Photos from the image-classification dataset "LD_dataset" in the GitHub repository yyn-anson/COMP558Project. Its 6 classes are: beaches, city, forests, highways, mountains, offices.

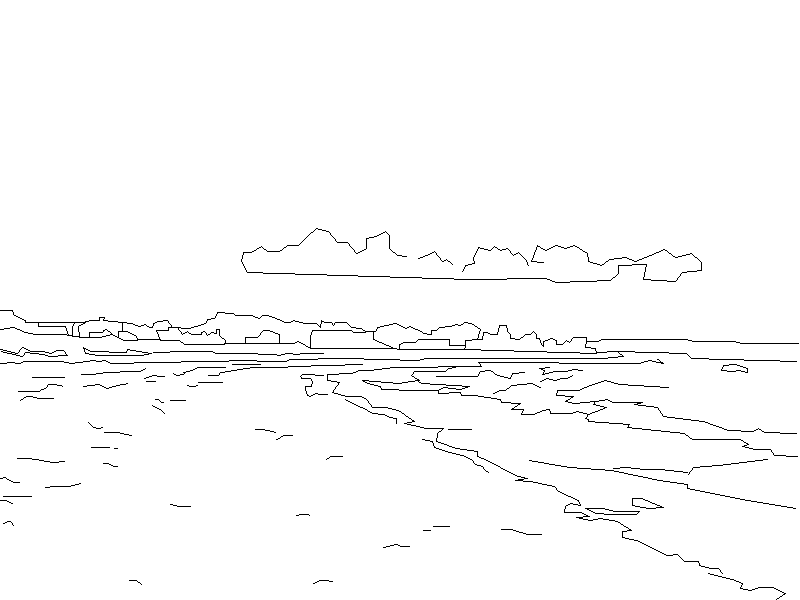
Label: beaches

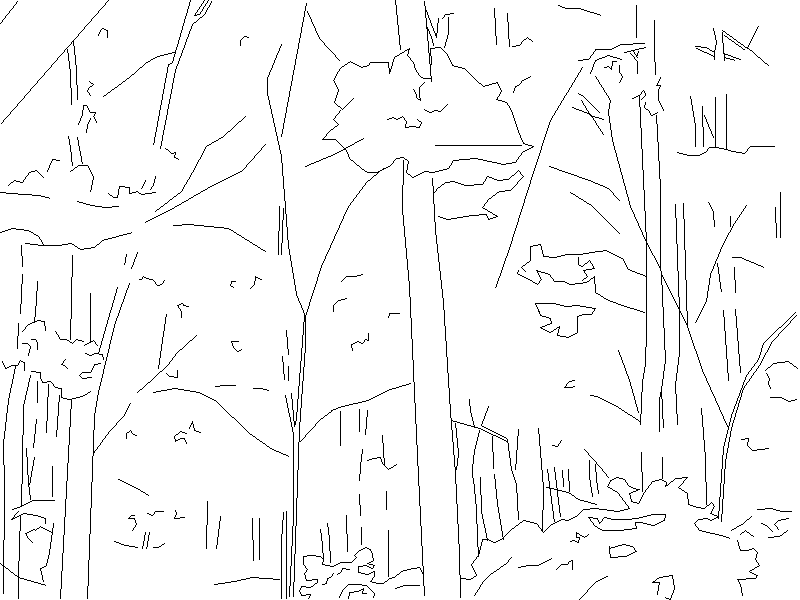
Label: forests

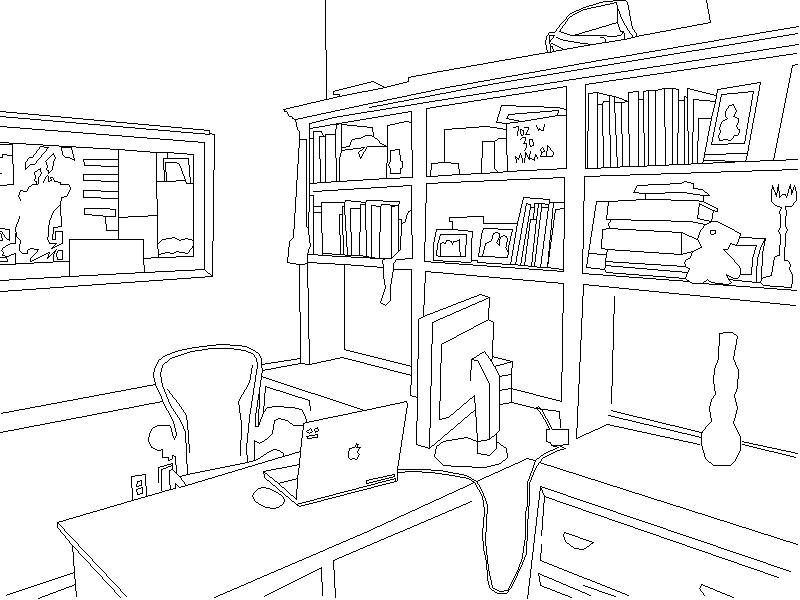
Label: offices

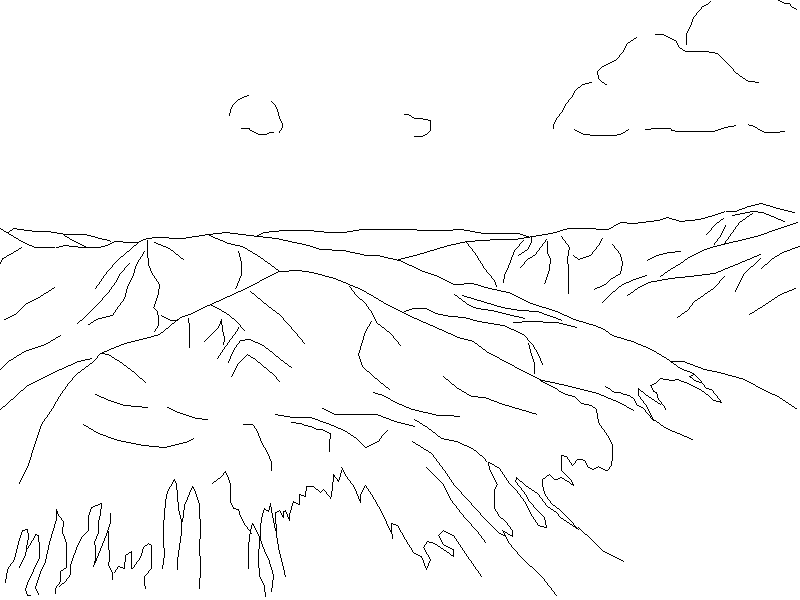
Label: mountains

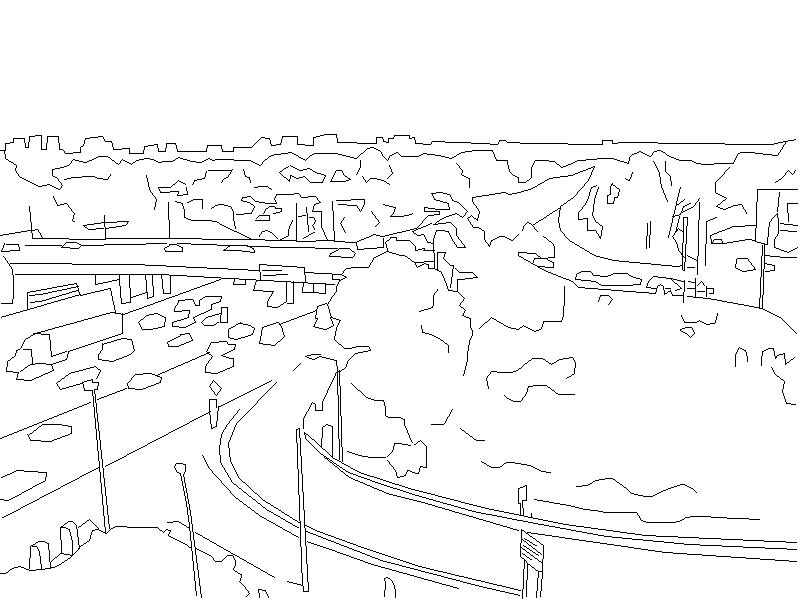
Label: highways

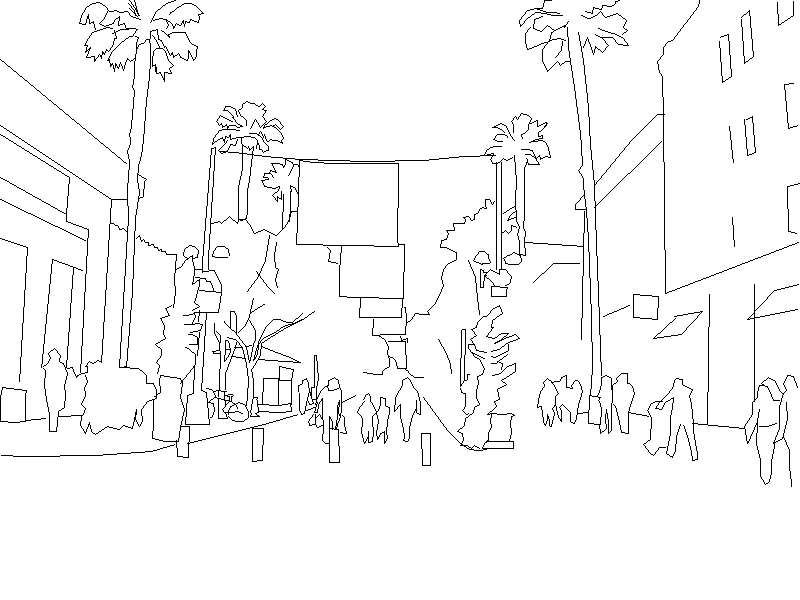
Label: city
